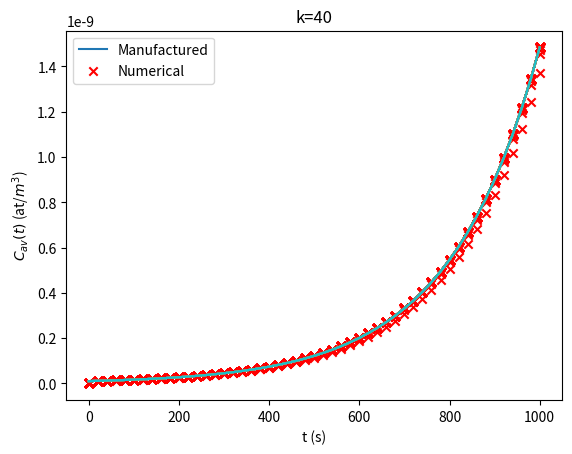
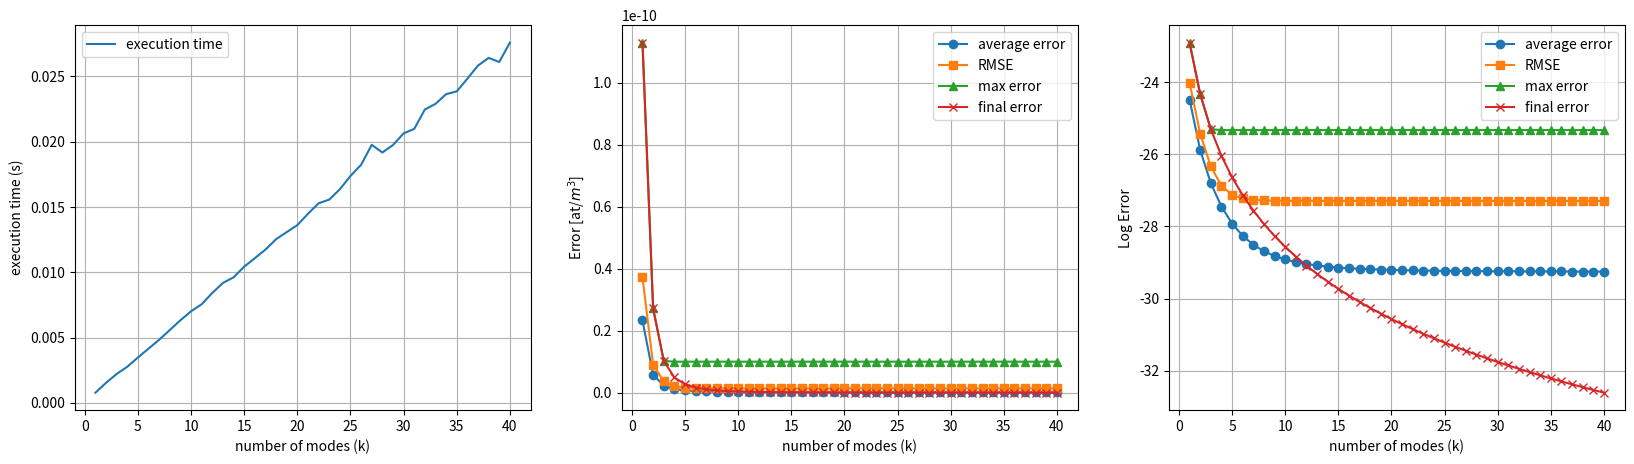

Write the Python code that produced these figures, in order.
"""
This script simulates the solver for multiple number of modes and obtains the error vs k

"""
#Error Behaviour vs k

import math
import numpy as np
import matplotlib.pyplot as plt
import time
pi = math.pi

dt = 20
t = np.arange(0,1000+dt,dt)

# Initialization
C_M = np.zeros(len(t)) # Spatial average manufactured solution
C_N_tot = np.zeros(len(t)) # Spatial average numerical solution
E = np.zeros(len(t)) # Error

n = 40 # Number of spatial modes
E_av = np.zeros(n) # Error
E_RMSE = np.zeros(n) # Error
E_max = np.zeros(n) # Error
E_final = np.zeros(n) # Error
p_av = np.zeros(n) # Error
p_RMSE = np.zeros(n) # Error
p_max = np.zeros(n) # Error
p_final = np.zeros(n) # Error
t_ex = np.zeros(n) # Time

a = 5e-6 # Grain radius

C_M = 0.4*a**2*np. exp(0.005*t) # Spatial Average Concentration


D_M = np.exp(-0.001*t) # Diffusion Coefficient

for l in range(1,n+1):
  start_time = time.perf_counter()
  k = np.arange(1,l+1) # Spatial Modes
  n_modes = k[-1]
  X_N = np.zeros((len(k),len(t))) # 40 rows for k equations of X_n and 100 columns corresposing to t | Time coefficients
  S_k = np.zeros((len(k),len(t))) # Source projection on spatial modes
  C_N = np.zeros((len(k),len(t))) # Contribution of each k; C_N = X_n*psi_n
  lamda = np.zeros((len(k),len(t))) # k^2 * pi^2 / a^2

  for j in range(1,len(t)):
    for i in range(len(k)):
      # source rate
      S_k[i, j] = 2 * np.sqrt(2) * np.sqrt(np.pi) * (
    -0.03 * (-1) ** k[i] * a ** 4 * np.exp(0.005 * t[j]) / (np.pi ** 3 * k[i] ** 3)
    - 6.0 * (-1) ** k[i] * a ** 2 * np.exp(0.004 * t[j]) / (np.pi * k[i])
) / np.sqrt(a)


      # eigenvalue
      lamda[i][j] = D_M[j] * pi**2 * k[i]**2 / a**2

      # backward euler
      X_N[i][j] = (X_N[i][j-1] + dt * S_k[i][j]) / (1 + dt * lamda[i][j])

      # volume-average concentration
      C_N[i][j] = ( (X_N[i][j] * (- np.sqrt(8/pi)*(-1)**k[i])/k[i])) / (a**1.5*pi*4/3) # Each contribution of X_N*psi_N

  C_N_tot = np.sum(C_N, axis=0)
  end_time = time.perf_counter()
  execution_time = end_time - start_time
  t_ex[l-1] = execution_time
  # print(f"Execution time: {execution_time} seconds")

  plt.plot(t,C_M, label ='manufactured')
  plt.scatter(t,C_N_tot, label ='numerical', color ='r', marker = 'x')
  plt.legend(['Manufactured','Numerical'])
  plt.xlabel('t (s)')
  plt.ylabel('$C_{av}(t)$ (at/$m^3$)')
  plt.title('k={n_modes}'.format(n_modes = n_modes))
  plt.grid()
  plt.show()

  E = np.abs(C_M - C_N_tot)
  E_av[l-1] = np.mean(E)
  E_RMSE[l-1] = np.sqrt(np.sum(E**2)/len(t))
  E_max[l-1] =  np.max(E)
  E_final[l-1] = E[-1]


modes = np.arange(1,n+1)
fig = plt.figure(figsize=(20, 5))


plt.subplot(1,3,1)
plt.plot(modes, t_ex, label = 'execution time')
plt.legend()
plt.xlabel('number of modes (k)')
plt.ylabel('execution time (s)')
plt.grid()

plt.subplot(1,3,2)
plt.plot(modes, E_av, label = 'average error', marker = 'o')
plt.plot(modes, E_RMSE, label = 'RMSE', marker = 's')
plt.plot(modes, E_max, label = 'max error', marker = '^')
plt.plot(modes, E_final, label = 'final error', marker = 'x')
plt.legend()
plt.xlabel('number of modes (k)')
plt.ylabel('Error [at/$m^3$]')
plt.grid()

plt.subplot(1,3,3)
plt.plot(modes, np.log(E_av), label = 'average error', marker = 'o')
plt.plot(modes, np.log(E_RMSE), label = 'RMSE', marker = 's')
plt.plot(modes, np.log(E_max), label = 'max error', marker = '^')
plt.plot(modes, np.log(E_final), label = 'final error', marker = 'x')
plt.legend()
plt.xlabel('number of modes (k)')
plt.ylabel('Log Error')
plt.grid()